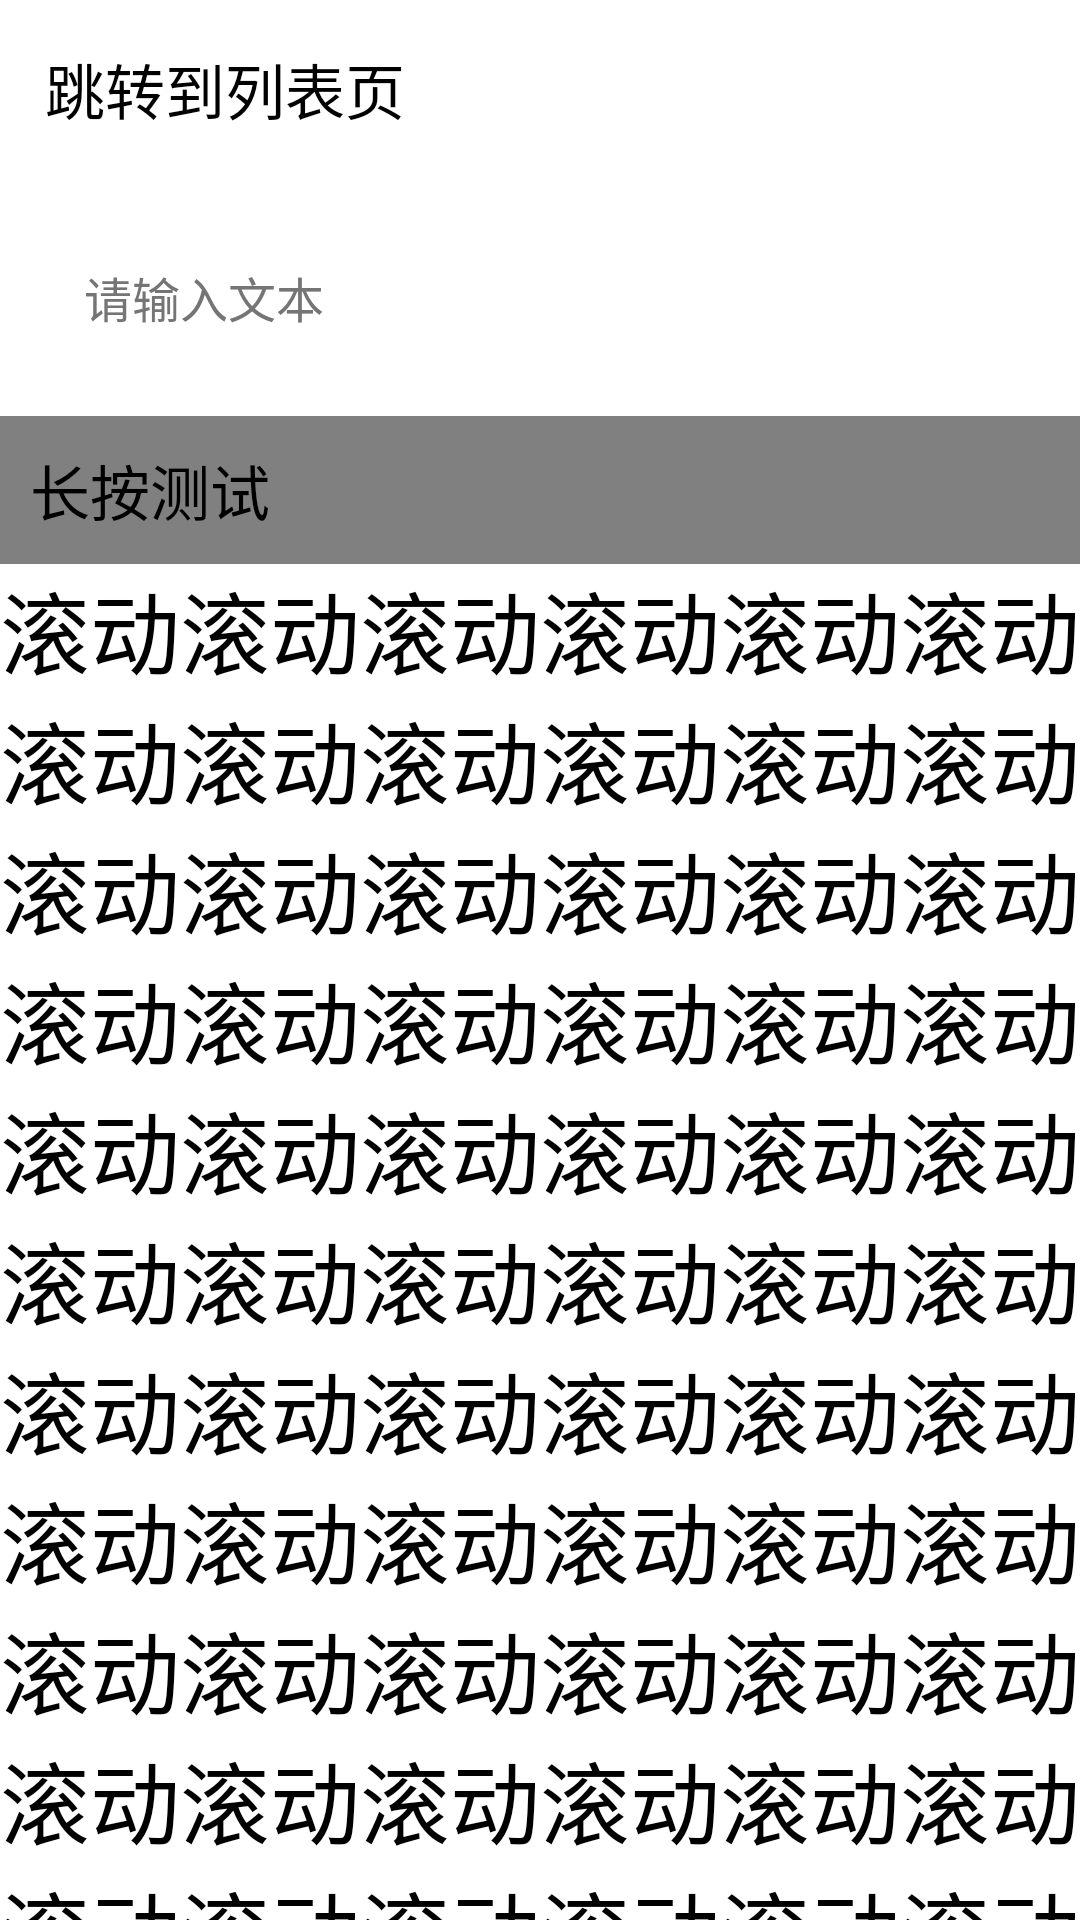

Produce the Android XML layout that renders to this screen, including the resource entries it uses.
<!-- AndroidManifest.xml: application theme Theme.Practice -->
<!-- res/layout/activity_main.xml -->
<?xml version="1.0" encoding="utf-8"?>
<androidx.core.widget.NestedScrollView xmlns:android="http://schemas.android.com/apk/res/android"
    xmlns:app="http://schemas.android.com/apk/res-auto"
    xmlns:tools="http://schemas.android.com/tools"
    android:id="@+id/main"
    android:layout_width="match_parent"
    android:layout_height="match_parent"
    android:orientation="vertical"
    tools:context=".MainActivity">

    <LinearLayout
        android:id="@+id/container"
        android:layout_width="match_parent"
        android:layout_height="match_parent"
        android:orientation="vertical">


        <TextView
            android:id="@+id/jump_tp_second_activity"
            android:layout_width="match_parent"
            android:layout_height="wrap_content"
            android:padding="15dp"
            android:text="跳转到列表页"
            android:textSize="20sp" />


        <EditText
            android:id="@+id/standardEditText"
            android:layout_width="match_parent"
            android:layout_height="wrap_content"
            android:layout_margin="16dp"
            android:padding="12dp"
            android:background="#FFFFFF"
            android:hint="请输入文本"
            android:textSize="16sp"
            android:textColor="@color/black"
            android:textColorHint="#757575"
            android:maxLines="1"
            android:inputType="text"
            android:imeOptions="actionDone"/>


        <TextView
            android:id="@+id/long_click_text"
            android:layout_width="match_parent"
            android:layout_height="wrap_content"
            android:background="@color/gray"
            android:padding="10dp"
            android:text="长按测试"
            android:textSize="20sp" />

        <TextView
            android:id="@+id/scroll_content_view"
            android:layout_width="match_parent"
            android:layout_height="0dp"
            android:layout_weight="1"
            android:textSize="30sp"
            android:text="滚动滚动滚动滚动滚动滚动滚动滚动滚动滚动滚动滚动滚动滚动滚动滚动滚动滚动滚动滚动滚动滚动滚动滚动滚动滚动滚动滚动滚动滚动滚动滚动滚动滚动滚动滚动滚动滚动滚动滚动滚动滚动滚动滚动滚动滚动滚动滚动滚动滚动滚动滚动滚动滚动滚动滚动滚动滚动滚动滚动滚动滚动滚动滚动滚动滚动滚动滚动滚动滚动滚动滚动滚动滚动滚动滚动滚动滚动滚动滚动滚动滚动滚动滚动滚动滚动滚动滚动滚动滚动滚动滚动滚动滚动滚动滚动滚动滚动滚动滚动滚动滚动滚动滚动滚动滚动滚动滚动滚动滚动滚动滚动滚动滚动滚动滚动滚动滚动滚动滚动滚动滚动滚动滚动滚动滚动滚动滚动滚动滚动滚动滚动滚动滚动滚动滚动滚动滚动滚动滚动滚动滚动滚动滚动滚动滚动滚动滚动滚动滚动滚动滚动滚动滚动滚动滚动滚动滚动滚动滚动滚动滚动滚动滚动滚动滚动滚动滚动滚动滚动滚动滚动滚动滚动滚动滚动滚动滚动滚动滚动滚动滚动滚动滚动滚动滚动滚动滚动滚动滚动滚动滚动滚动滚动滚动滚动滚动滚动滚动滚动滚动滚动滚动滚动滚动滚动滚动滚动滚动滚动滚动滚动滚动滚动滚动滚动滚动滚动滚动滚动滚动滚动滚动滚动滚动滚动滚动滚动滚动滚动滚动滚动滚动滚动滚动滚动滚动滚动滚动滚动滚动滚动滚动滚动滚动滚动滚动滚动滚动滚动滚动滚动滚动滚动滚动滚动"
            />



        

    </LinearLayout>

    
    
    

    
    
    

    
    
    

    
    
    

    
    
    
    

    
    
    

    
</androidx.core.widget.NestedScrollView>
<!-- resources referenced by this layout -->
<resources>
  <color name="black">#FF000000</color>
  <color name="gray">#808080</color>
</resources>
